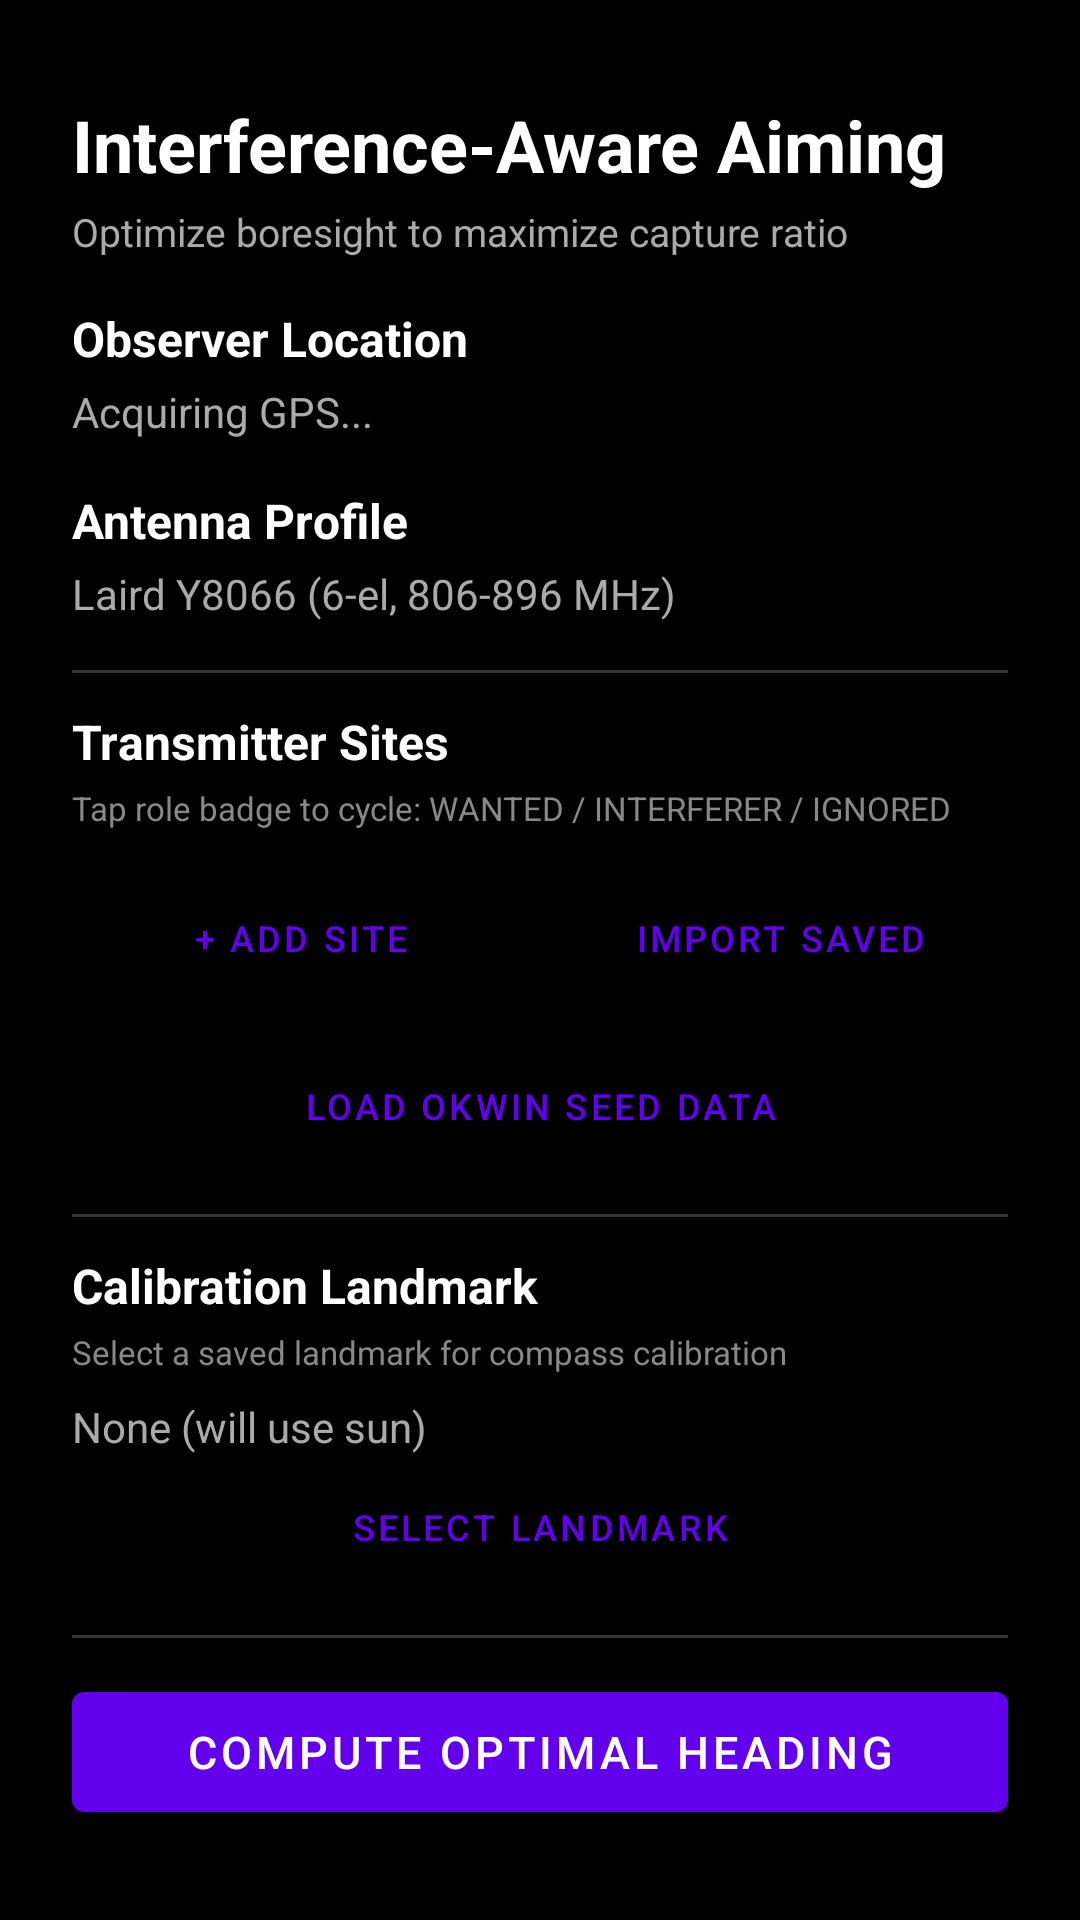

Write the Android layout XML for this screen, with the resource values it uses.
<!-- AndroidManifest.xml: application theme Theme.AntennaAimer -->
<!-- res/layout/activity_interference_setup.xml -->
<?xml version="1.0" encoding="utf-8"?>
<ScrollView xmlns:android="http://schemas.android.com/apk/res/android"
    android:layout_width="match_parent"
    android:layout_height="match_parent"
    android:background="@android:color/black">

    <LinearLayout
        android:layout_width="match_parent"
        android:layout_height="wrap_content"
        android:orientation="vertical"
        android:padding="24dp">

        <TextView
            android:layout_width="wrap_content"
            android:layout_height="wrap_content"
            android:text="Interference-Aware Aiming"
            android:textSize="24sp"
            android:textColor="@android:color/white"
            android:textStyle="bold"
            android:layout_marginTop="8dp"
            android:layout_marginBottom="4dp" />

        <TextView
            android:layout_width="wrap_content"
            android:layout_height="wrap_content"
            android:text="Optimize boresight to maximize capture ratio"
            android:textSize="13sp"
            android:textColor="#AAAAAA"
            android:layout_marginBottom="16dp" />

        
        <TextView
            android:layout_width="wrap_content"
            android:layout_height="wrap_content"
            android:text="Observer Location"
            android:textSize="16sp"
            android:textColor="@android:color/white"
            android:textStyle="bold"
            android:layout_marginBottom="4dp" />

        <TextView
            android:id="@+id/observerCoords"
            android:layout_width="match_parent"
            android:layout_height="wrap_content"
            android:text="Acquiring GPS..."
            android:textSize="14sp"
            android:textColor="#AAAAAA"
            android:layout_marginBottom="16dp" />

        
        <TextView
            android:layout_width="wrap_content"
            android:layout_height="wrap_content"
            android:text="Antenna Profile"
            android:textSize="16sp"
            android:textColor="@android:color/white"
            android:textStyle="bold"
            android:layout_marginBottom="4dp" />

        <TextView
            android:id="@+id/profileLabel"
            android:layout_width="match_parent"
            android:layout_height="wrap_content"
            android:text="Laird Y8066 (6-el, 806-896 MHz)"
            android:textSize="14sp"
            android:textColor="#AAAAAA"
            android:layout_marginBottom="16dp" />

        <View
            android:layout_width="match_parent"
            android:layout_height="1dp"
            android:background="#333333"
            android:layout_marginBottom="12dp" />

        
        <TextView
            android:layout_width="wrap_content"
            android:layout_height="wrap_content"
            android:text="Transmitter Sites"
            android:textSize="16sp"
            android:textColor="@android:color/white"
            android:textStyle="bold"
            android:layout_marginBottom="4dp" />

        <TextView
            android:layout_width="wrap_content"
            android:layout_height="wrap_content"
            android:text="Tap role badge to cycle: WANTED / INTERFERER / IGNORED"
            android:textSize="11sp"
            android:textColor="#888888"
            android:layout_marginBottom="8dp" />

        <androidx.recyclerview.widget.RecyclerView
            android:id="@+id/sitesList"
            android:layout_width="match_parent"
            android:layout_height="wrap_content"
            android:nestedScrollingEnabled="false"
            android:layout_marginBottom="8dp" />

        <LinearLayout
            android:layout_width="match_parent"
            android:layout_height="wrap_content"
            android:orientation="horizontal"
            android:layout_marginBottom="16dp">

            <com.google.android.material.button.MaterialButton
                android:id="@+id/btnAddSite"
                style="?attr/materialButtonOutlinedStyle"
                android:layout_width="0dp"
                android:layout_height="40dp"
                android:layout_weight="1"
                android:layout_marginEnd="8dp"
                android:text="+ Add Site"
                android:textSize="12sp" />

            <com.google.android.material.button.MaterialButton
                android:id="@+id/btnImportTargets"
                style="?attr/materialButtonOutlinedStyle"
                android:layout_width="0dp"
                android:layout_height="40dp"
                android:layout_weight="1"
                android:text="Import Saved"
                android:textSize="12sp" />
        </LinearLayout>

        
        <com.google.android.material.button.MaterialButton
            android:id="@+id/btnSeedOkwin"
            style="?attr/materialButtonOutlinedStyle"
            android:layout_width="match_parent"
            android:layout_height="40dp"
            android:text="Load OKWIN Seed Data"
            android:textSize="12sp"
            android:layout_marginBottom="16dp" />

        <View
            android:layout_width="match_parent"
            android:layout_height="1dp"
            android:background="#333333"
            android:layout_marginBottom="12dp" />

        
        <TextView
            android:layout_width="wrap_content"
            android:layout_height="wrap_content"
            android:text="Calibration Landmark"
            android:textSize="16sp"
            android:textColor="@android:color/white"
            android:textStyle="bold"
            android:layout_marginBottom="4dp" />

        <TextView
            android:layout_width="wrap_content"
            android:layout_height="wrap_content"
            android:text="Select a saved landmark for compass calibration"
            android:textSize="11sp"
            android:textColor="#888888"
            android:layout_marginBottom="8dp" />

        <TextView
            android:id="@+id/selectedLandmarkText"
            android:layout_width="match_parent"
            android:layout_height="wrap_content"
            android:text="None (will use sun)"
            android:textSize="14sp"
            android:textColor="#AAAAAA"
            android:layout_marginBottom="4dp" />

        <com.google.android.material.button.MaterialButton
            android:id="@+id/btnSelectLandmark"
            style="?attr/materialButtonOutlinedStyle"
            android:layout_width="match_parent"
            android:layout_height="40dp"
            android:text="Select Landmark"
            android:textSize="12sp"
            android:layout_marginBottom="16dp" />

        <View
            android:layout_width="match_parent"
            android:layout_height="1dp"
            android:background="#333333"
            android:layout_marginBottom="12dp" />

        
        <TextView
            android:id="@+id/resultsHeader"
            android:layout_width="wrap_content"
            android:layout_height="wrap_content"
            android:text="Optimization Results"
            android:textSize="16sp"
            android:textColor="@android:color/white"
            android:textStyle="bold"
            android:layout_marginBottom="8dp"
            android:visibility="gone" />

        <TextView
            android:id="@+id/resultsText"
            android:layout_width="match_parent"
            android:layout_height="wrap_content"
            android:textSize="14sp"
            android:textColor="#00CC00"
            android:fontFamily="monospace"
            android:lineSpacingExtra="4dp"
            android:layout_marginBottom="12dp"
            android:visibility="gone" />

        <com.google.android.material.button.MaterialButton
            android:id="@+id/btnCompute"
            android:layout_width="match_parent"
            android:layout_height="52dp"
            android:text="COMPUTE OPTIMAL HEADING"
            android:textSize="15sp" />

        <com.google.android.material.button.MaterialButton
            android:id="@+id/btnAimOptimal"
            android:layout_width="match_parent"
            android:layout_height="52dp"
            android:text="AIM AT OPTIMAL HEADING"
            android:textSize="15sp"
            android:layout_marginTop="8dp"
            android:visibility="gone" />

    </LinearLayout>
</ScrollView>
<!-- resources referenced by this layout -->
<resources>
  <style name="Theme.AntennaAimer" parent="Theme.MaterialComponents.DayNight.NoActionBar">
          
          <item name="colorPrimary">@color/purple_500</item>
          <item name="colorPrimaryVariant">@color/purple_700</item>
          <item name="colorOnPrimary">@color/white</item>
          
          <item name="colorSecondary">@color/teal_200</item>
          <item name="colorSecondaryVariant">@color/teal_700</item>
          <item name="colorOnSecondary">@color/black</item>
          
          <item name="android:statusBarColor">?attr/colorPrimaryVariant</item>
          
      </style>
  <!-- not gathered from this repository: default colours our renderer supplied (Android Studio template values) -->
  <color name="purple_500">#FF6200EE</color>
  <color name="purple_700">#FF3700B3</color>
  <color name="teal_200">#FF03DAC5</color>
  <color name="teal_700">#FF018786</color>
  <color name="black">#FF000000</color>
  <color name="white">#FFFFFFFF</color>
</resources>
